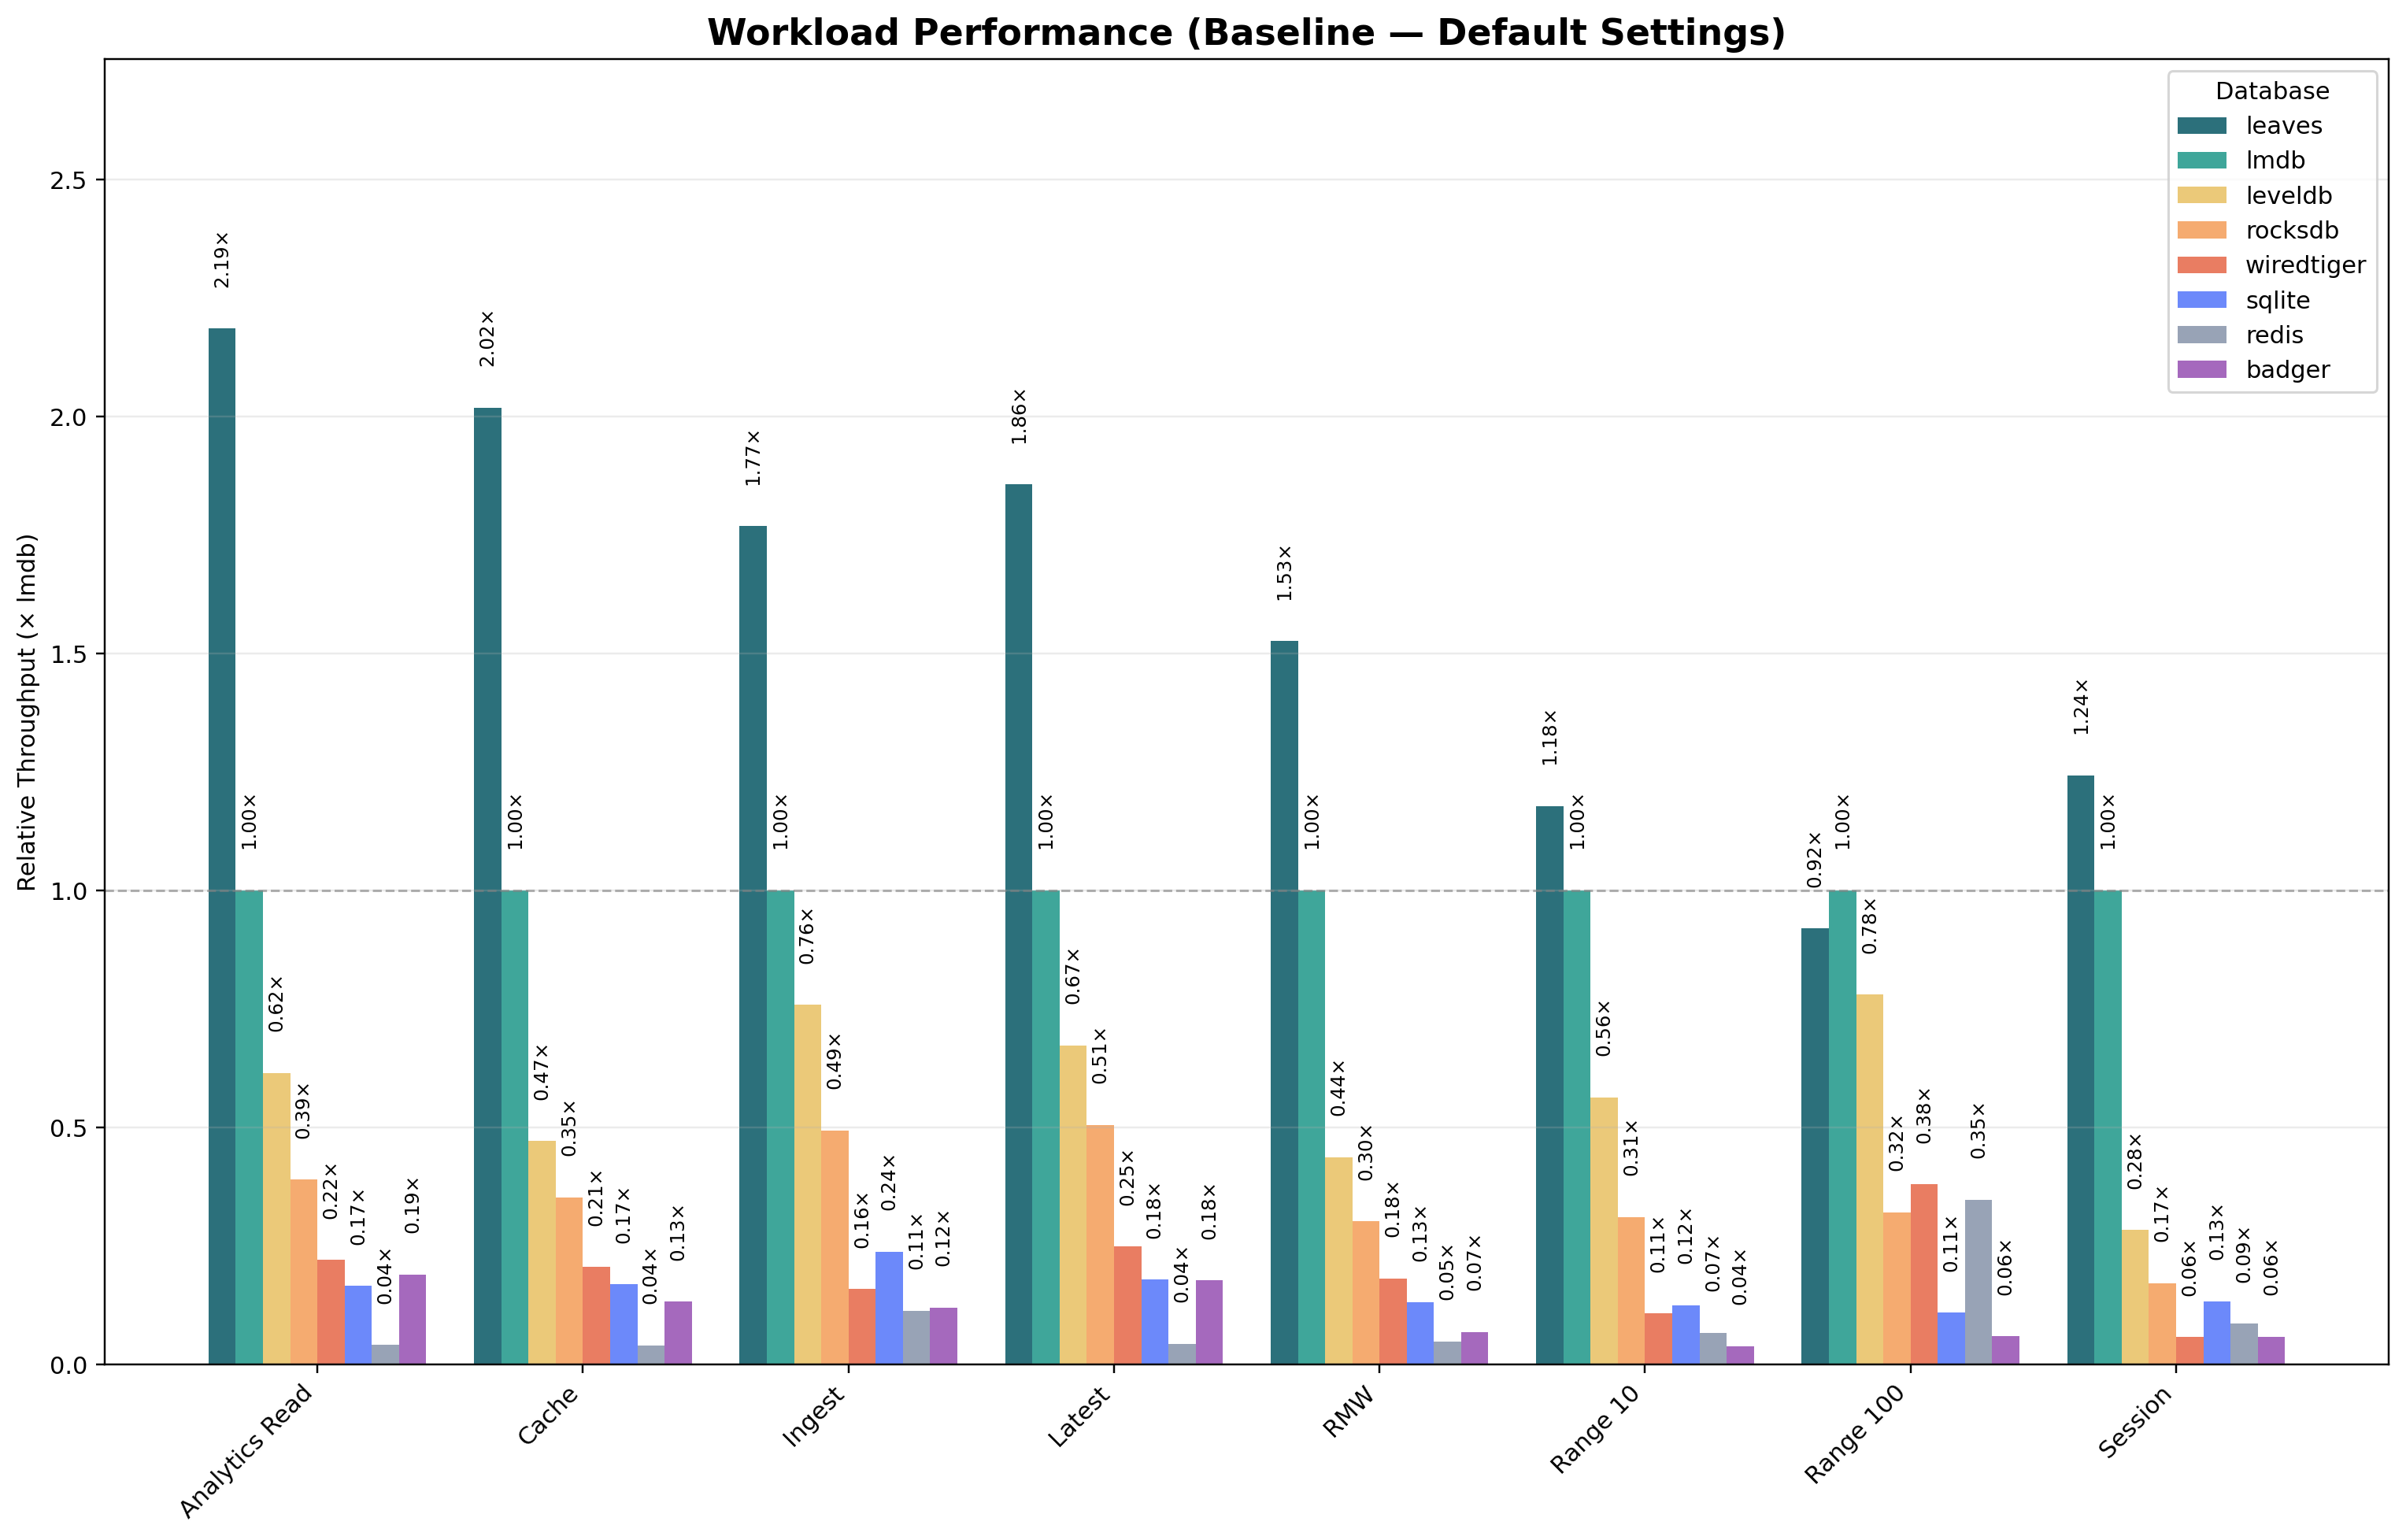

Data behind this chart, as committed beside it:
workload_label, badger, leaves, leveldb, lmdb, redis, rocksdb, sqlite, wiredtiger
Analytics Read, 176734, 2031095, 571788, 929380, 38020, 362670, 154385, 204652
Cache, 125224, 1902215, 444328, 942268, 37835, 332166, 159045, 194076
Ingest, 47465, 698660, 299828, 395069, 44774, 195189, 93982, 63009
Latest, 167109, 1745825, 632776, 940120, 41149, 475148, 168543, 234241
RMW, 44104, 985736, 282501, 645856, 31184, 194754, 84407, 117180
Range 10, 24928, 753185, 360244, 639335, 42869, 198695, 79863, 68645
Range 100, 7131, 110990, 94182, 120646, 41925, 38729, 13210, 45867
Session, 32089, 681301, 155372, 548180, 47262, 94179, 73105, 31624
